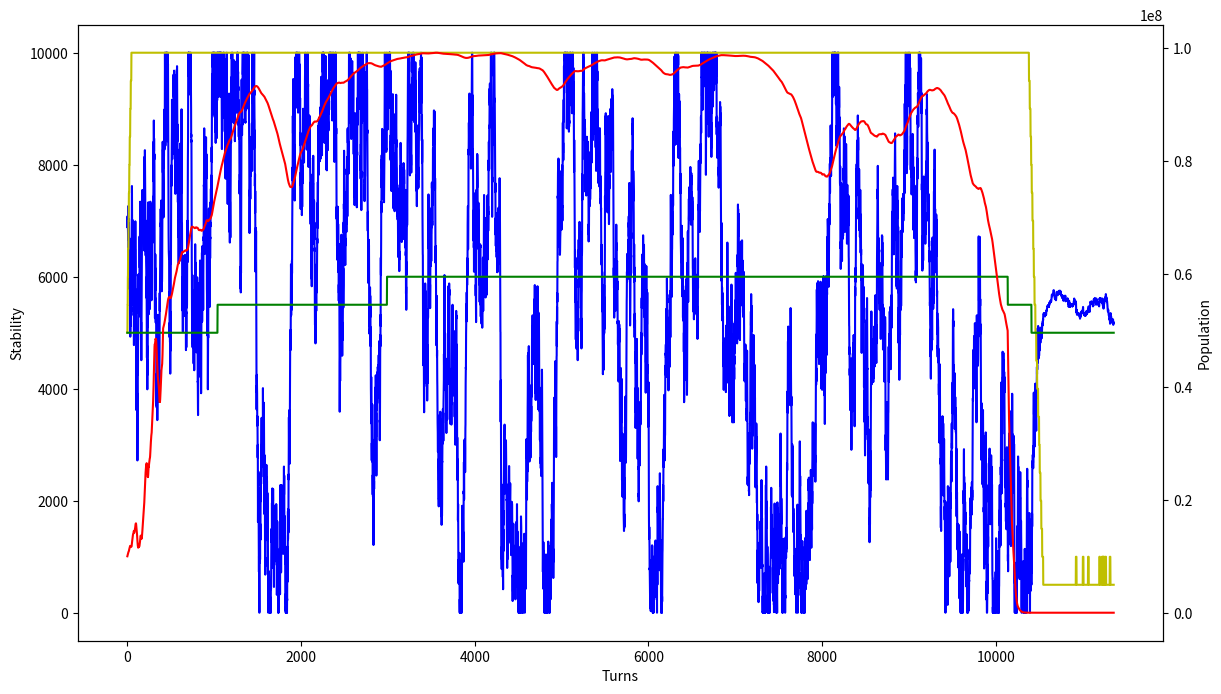

This figure's Python source:
import random
import math
import matplotlib.pyplot as plt

def calc_range(x1, y1, x2, y2):
    """
    Calculate range between two point on map
    """
    return math.sqrt((x1 - x2)**2 + (y1 - y2)**2)

class Star():
    def __init__(self, id, x=0, y=0, name=""):
        self.id = id
        self.type = 0   # Defined for later use
        self.name = name
        self.x = x      # Global coordinates
        self.y = y
        self.inclination = 0        # Orbital plane inclination from default plane
        self.asc_node_angle = 0     # Longtitude of ascending node
        self.planets = []           # List of planets

    def __str__(self):
        text = (f'ID:\t{self.id}\n'
            f'Name:\t{self.name}\n'
            f'X:\t{self.x}\n'
            f'Y:\t{self.y}\n'
            f'Type:\t{self.type}\n'
            f'Inclination:\t{self.inclination}\n'
            f'Ascending node:\t{self.asc_node_angle}')
        return text

class Planet():
    def __init__(self, id, size=1000, habitability=100, name=""):
        self.id = id
        self.name = name
        self.size = size                    # Planet size. One unit for 1 million on people
        self.habitability = habitability    # from 0 to 125. 100 is default "Earth" habitability

    def __str__(self):
        text = (f'ID:\t{self.id}\n'
            f'Name:\t{self.name}\n'
            f'Size:\t{self.size}\n'
            f'Habitability:\t{self.habitability}\n')
        return text

class Colony():
    def __init__(self, planet_id, population, techlevel, orglevel, stability, name=""):
        self.planet_id = planet_id
        self.name = name
        self.population = population
        self.techlevel = techlevel
        self.techlevel_progress = 0.0
        self.orglevel = orglevel
        self.orglevel_progress = 0.0
        self.stability = stability

        self.is_dead = False

    def __str__(self):
        text = (f'Planet ID:\t{self.planet_id}\n'
            f'Name:\t{self.name}\n'
            f'Population:\t{self.population}\n'     # In thousands of people
            f'Techlevel:\t{self.techlevel}\n'       # Techlevel. From 1 to 20
            f'Orglevel:\t{self.orglevel}\n'         # Orglevel. From 1 to 20
            f'Stability:\t{self.stability}')        # Internal stability of society (very basic approach).
        return text

    def check_colony(self, turn):
        if self.population < 1:
            self.is_dead = True
            print(f"DEAD turn {turn}")

    def calculate_population(self, turn, planet_habitability, planet_size):
        global apocalipse_counter
        global global_coefficent

        # Definitions: survivability depends on minimal techlevel
        techlevel_surv = {
            0: 95,
            1: 95,
            2: 93,
            3: 91,
            4: 89,
            5: 85,
            6: 80,
            7: 75,
            8: 70,
            9: 65,
            10: 60,
            11: 55,
            12: 50,
            13: 45,
            14: 40,
            15: 35,
            16: 30,
            17: 25,
            18: 18,
            19: 10,
            20: 0
        }

        # Check for deadly conditions
        if planet_habitability < techlevel_surv[self.techlevel]:
            self.population = 0
            self.is_dead = True


        # Calculate relative survivability
        rel_habitability = planet_habitability - techlevel_surv[self.techlevel]
        if self.stability != 5500:
            rel_stability = float((self.stability - 5500) / 1000)
            # print(self.stability, rel_stability)
        else:
            rel_stability = 0.001

        # Check for overpopulation
        if (self.population / init_max_pop) < 0.5:
            pop_limiter = 1 - (self.population / init_max_pop)
        else:
            pop_limiter = (1 - (self.population / init_max_pop)) * 0.1

        # Main pop change calculation
        pop_change = 0.00001 * rel_habitability * rel_stability * pop_limiter * global_coefficent

        if (turn % 10 == 0):
            pass
            # print(pop_change)
        

        self.population = int(self.population + (self.population * pop_change))


        # Limit population to planet size * planet habitability
        self.population = min([self.population, planet_size * planet_habitability / 100])

    def calculate_stability(self, turn):
        global apocalipse_counter
        global global_coefficent

        r = int(random.gauss(0.5, 10 / self.orglevel) * 1000 + 4500)

        # Epic failure is possible event every 10 turns
        if (turn % 10 == 0):
            if r > 1 and r < 1000:
                # Epic failure event
                stab_change = int(self.stability * -0.85)
                
        if apocalipse_counter < 1000:
            stab_change = int((r - 5000) * 0.002 * self.techlevel)
        else:
            stab_change = int((r - 4500) * 0.002 * self.techlevel)

        self.stability += (stab_change * global_coefficent)

        # Limiters for stability parameter
        if self.stability > 10000: self.stability = 10000
        if self.stability < 1: self.stability = 1

        # Calculate apocalypce counter: time for bad conditions.
        # After counter fills up, crutch will be used to make things better
        if self.stability < 2500:
            apocalipse_counter += 1
        else:
            apocalipse_counter -= 1
            if apocalipse_counter < 0: apocalipse_counter = 0

    def calculate_orglevel(self, turn, planet_habitability):
        global global_coefficent
        if turn % 10 == 0:
            org_change = (random.random() - 0.5) * min([(50 / (self.population / 1000000)), 1])
        else:
            org_change = (self.stability ** (0.25) - 8) * (10 / planet_habitability)

        self.orglevel_progress += (org_change * global_coefficent)

        # Levelup code
        if self.orglevel_progress > (self.orglevel**2 * 10):
            self.orglevel += 1
            self.orglevel_progress = 0

        # Leveldown code
        elif self.orglevel_progress < (-1 * ((20 - self.orglevel)**1.6 * 10 + 300)):
            self.orglevel -= 1
            self.orglevel_progress = 0

        # Verifing ranges
        if self.orglevel > 20: self.orglevel = 20
        if self.orglevel < 1: self.orglevel = 1

    def calculate_techlevel(self, turn, planet_habitability):
        global global_coefficent

        pop_coeff = (self.population / 1000000)
        if pop_coeff > 10: pop_coeff = 10

        if turn % 10 == 0:
            tech_change = (random.random() - 0.5) * max([(self.population / 1000000), 50])
        else:
            tech_change = (self.population ** (0.4) - 100) * (10 / planet_habitability)

        self.techlevel_progress += (tech_change * global_coefficent)


        # Levelup code
        if self.techlevel_progress > (self.techlevel**2 * 10):
            self.techlevel += 1
            self.techlevel_progress = 0

        # Leveldown code
        elif self.techlevel_progress < (-1 * ((20 - self.orglevel)**1.6 * 10 + 300)):
            self.techlevel -= 1
            self.techlevel_progress = 0

        # Verifing ranges
        if self.techlevel > 20: self.techlevel = 20
        if self.techlevel < 1: self.techlevel = 1       

# Settings
class Settings():
    def __init__(self):
        self.max_stars = 1000           # Maximum number of star systems in simulation
        self.field_size_x = 31546       # Width of simulation field in light megaseconds
        self.field_size_y = 31546       # Height of simulation field in light megaseconds
        self.min_star_distance = 10     # Minimum range between two star systems
        self.max_planets = 1            # Max planet per star
        self.planet_min_size = 1
        self.planet_max_size = 150
        self.planet_min_habitability = 1
        self.planet_max_habitability = 125

        # You can turn off calculation of some parameters entirely if needed
        self.calculate_population = True
        self.calculate_techlevel = True
        self.calculate_orglevel = True
        self.calculate_stability = True


    def __str__(self):
        text = (f'Max stars in simulation:\t{self.max_stars}\n'
            f'Field width:\t{self.field_size_x}\n'
            f'Field height:\t{self.field_size_y}\n'
            f'Min distance between stars:\t{self.min_star_distance}\n'
            f'Max planets per star:\t{self.max_planets}\n'
            f'Min planet size:\t{self.planet_min_size}\n'
            f'Max planet size:\t{self.planet_max_size}\n'
            f'Min planet habitability:\t{self.planet_min_habitability}\n'
            f'Max planet habitability:\t{self.planet_max_habitability}\n')
        return text


def initial_system_generation():
    """
    Generating stars and planets without colonies
    """
    # Generating stars
    stars = []
    id_counter = 1

    # Generate first star
    temp_star = Star(id=id_counter, x=(settings.field_size_x // 2), y=(settings.field_size_y // 2), name="Sol")
    id_counter += 1

    temp_planet = Planet(id_counter, size=100, habitability=100, name="Terra")
    temp_star.planets.append(temp_planet)
    terra_id = id_counter
    id_counter += 1
    stars.append(temp_star)

    while len(stars) <= settings.max_stars:
        flag_generated = False
        x = 0
        y = 0

        # Generating star
        while not flag_generated:   # Repeat generation process until it succeeds
            x = random.randrange(settings.field_size_x)
            y = random.randrange(settings.field_size_y)
            flag_generated = True
            for star in stars:
                rng = calc_range(x, y, star.x, star.y)
                if rng < settings.min_star_distance:
                    flag_generated = False
                    break
        temp_star = Star(id_counter, x, y)
        id_counter += 1

        # Generating planet
        temp_planet = Planet(id=id_counter,
            size=random.randrange(settings.planet_min_size, settings.planet_max_size),
            habitability=random.randrange(settings.planet_min_habitability, settings.planet_max_habitability))
        id_counter += 1
        temp_star.planets.append(temp_planet)
        stars.append(temp_star)

    return stars, terra_id

# Init
settings = Settings()
stars, terra_id = initial_system_generation()
apocalipse_counter = 0


# Starting parameters for simulation
init_pop = 10000000
init_max_pop = 100000000
init_techlevel = 10
init_orglevel = 10
init_stability = 7000
init_max_turns = 100001
init_habitability = 100
global_coefficent = 10      # Every parameter's calculation (increase/decrease) is multiplied by this number; Higher values will speed simulation


# Empty lists for graphs plotting
plot_turn = []
plot_orglevel = []
plot_techlevel = []
plot_stability = []
plot_population = []

colonies = []
temp_colony = Colony(terra_id, init_pop, init_techlevel, init_orglevel, init_stability, "Terra")
# print(temp_colony)


# print(settings, '\n\n\n')
# print(stars[0].planets[0], '\n\n')
# print(stars[0])

for turn in range(1, init_max_turns):
    plot_turn.append(turn)
    plot_stability.append(temp_colony.stability)
    plot_orglevel.append(temp_colony.orglevel * 500)
    plot_techlevel.append(temp_colony.techlevel * 500)
    plot_population.append(temp_colony.population)

    temp_colony.check_colony(turn)
    if not temp_colony.is_dead:
        if settings.calculate_stability: temp_colony.calculate_stability(turn)
        if settings.calculate_orglevel: temp_colony.calculate_orglevel(turn, init_habitability)
        if settings.calculate_techlevel: temp_colony.calculate_techlevel(turn, init_habitability)
        if settings.calculate_population: temp_colony.calculate_population(turn, init_habitability, init_max_pop)
    else:
        break

# Printing simulation results
print("*****")
print(f"min(Population)={min(plot_population)}")
print(f"max(Population)={max(plot_population)}")
print(f"min(TechLevel)={min(plot_techlevel)}")
print(f"max(TechLevel)={max(plot_techlevel)}")
print(f"min(OrgLevel)={min(plot_orglevel)}")
print(f"max(OrgLevel)={max(plot_orglevel)}")
print(f"min(stability)={min(plot_stability)}")
print(f"max(stability)={max(plot_stability)}")

# Drawing graphs
fig, ax1 = plt.subplots(figsize=(14, 8))

ax2 = ax1.twinx()
ax1.plot(plot_turn, plot_stability, color='b')
ax1.plot(plot_turn, plot_techlevel, color='y')
ax1.plot(plot_turn, plot_orglevel, color='g')
ax2.plot(plot_turn, plot_population, color='r')

ax1.set_xlabel('Turns')
ax1.set_ylabel('Stability')
ax2.set_ylabel('Population')

plt.show()
